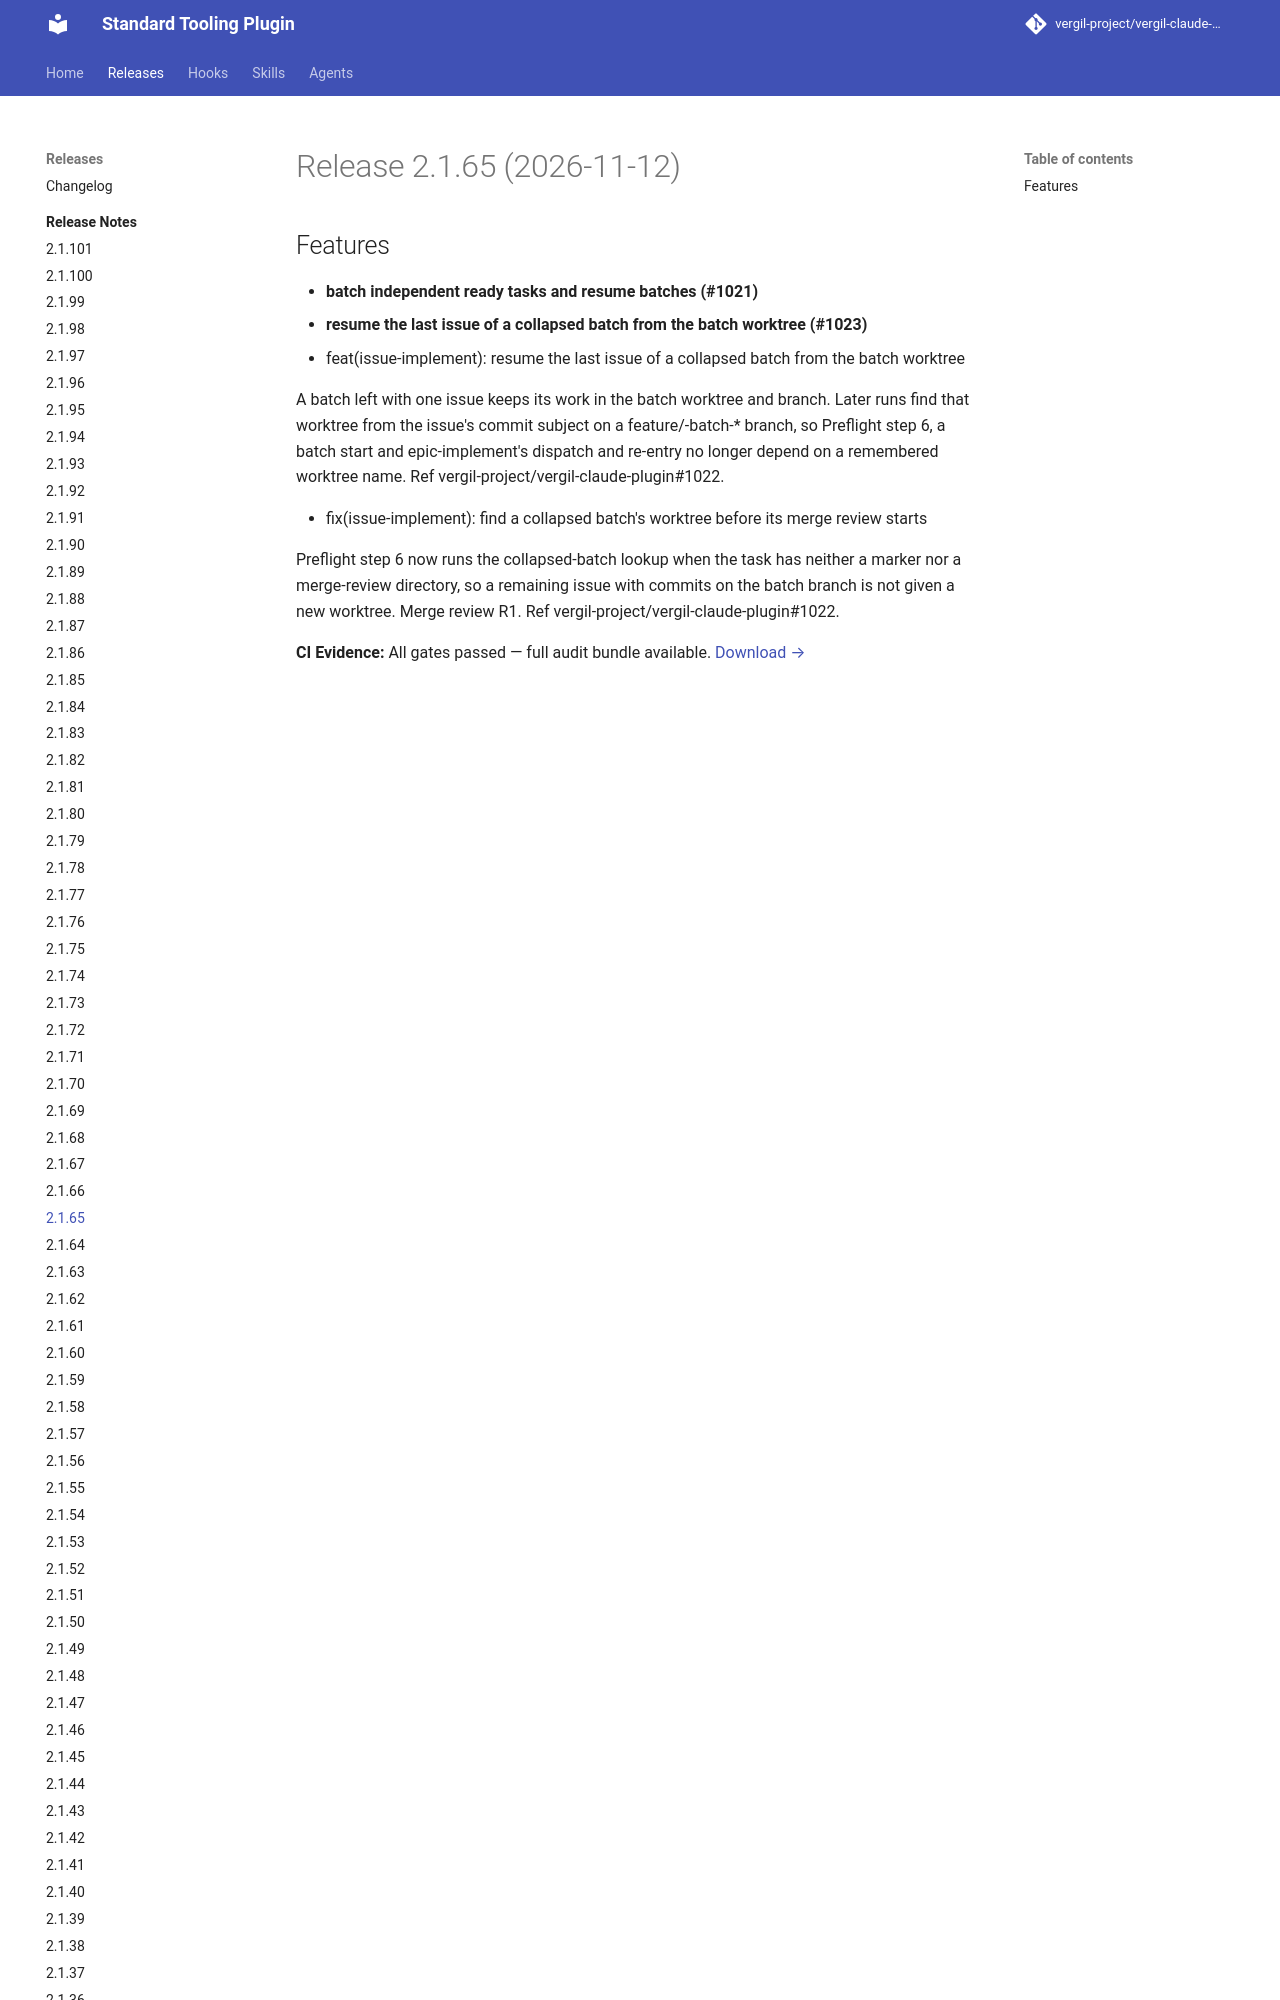

repository: vergil-project/vergil-claude-plugin · page: 2.1/releases/v2.1.65/index.html · generator: mkdocs


# Release 2.1.65 (2026-11-12)

## Features

- **batch independent ready tasks and resume batches (#1021)**
- **resume the last issue of a collapsed batch from the batch worktree (#1023)**
* feat(issue-implement): resume the last issue of a collapsed batch from the batch worktree
